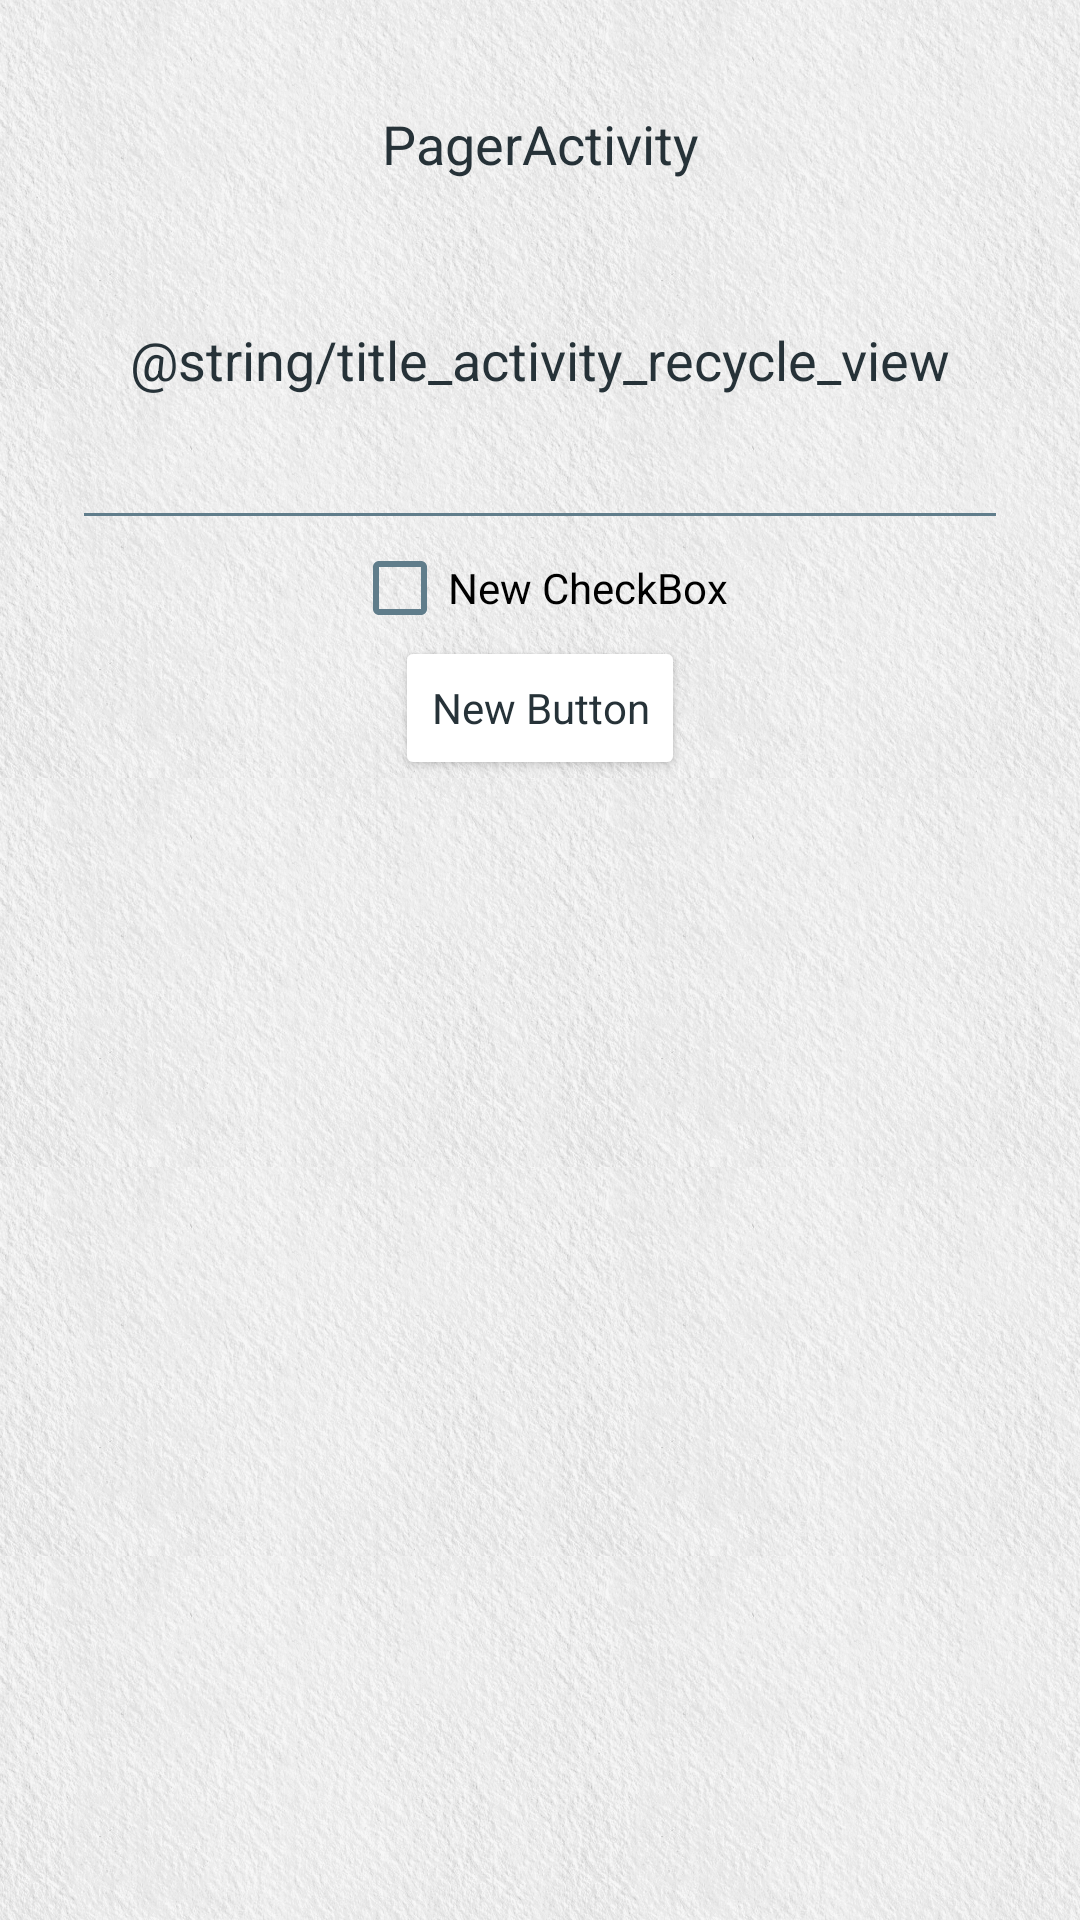

Android layout source for this screen:
<!-- AndroidManifest.xml: application theme Theme.Custom -->
<!-- res/layout/fragment_main.xml -->
<LinearLayout xmlns:android="http://schemas.android.com/apk/res/android"
    android:layout_width="match_parent"
    android:layout_height="match_parent"
    android:orientation="vertical"
    android:paddingBottom="@dimen/activity_vertical_margin"
    android:paddingLeft="@dimen/activity_horizontal_margin"
    android:paddingRight="@dimen/activity_horizontal_margin"
    android:paddingTop="@dimen/activity_vertical_margin">

    <Button
        android:id="@+id/main_button_pager"
        android:layout_width="match_parent"
        android:layout_height="@dimen/view_height_normal"
        android:layout_alignTop="@+id/main_rippleview_rect"
        android:layout_centerHorizontal="true"
        android:gravity="center"
        android:text="@string/title_activity_pager"
        android:textSize="18sp" />

    <Button
        android:id="@+id/main_button_recycler"
        android:layout_width="match_parent"
        android:layout_height="@dimen/view_height_normal"
        android:layout_alignTop="@+id/main_rippleview_rect"
        android:layout_centerHorizontal="true"
        android:layout_marginTop="@dimen/activity_vertical_margin"
        android:gravity="center"
        android:text="@string/title_activity_recycle_view"
        android:textSize="18sp" />

    <EditText
        android:id="@+id/editText"
        android:layout_width="match_parent"
        android:layout_height="wrap_content"
        android:layout_gravity="center_horizontal" />

    <CheckBox
        android:id="@+id/checkBox"
        android:layout_width="wrap_content"
        android:layout_height="wrap_content"
        android:layout_gravity="center_horizontal"
        android:text="New CheckBox" />

    <Button
        android:id="@+id/main_button_dialog"
        style="?android:attr/buttonStyleSmall"
        android:layout_width="wrap_content"
        android:layout_height="wrap_content"
        android:layout_gravity="center_horizontal"
        android:text="New Button" />

</LinearLayout>
<!-- resources referenced by this layout -->
<resources>
  <dimen name="activity_horizontal_margin">24dp</dimen>
  <dimen name="activity_vertical_margin">24dp</dimen>
  <dimen name="view_height_normal">48dp</dimen>
  <string name="title_activity_pager">PagerActivity</string>
  <color name="primary">#ffea00</color>
  <color name="primary_dark">#ffa000</color>
  <color name="accent">#448aff</color>
  <color name="primary_text">#263238</color>
  <color name="primary_text_inverse">#ffffffff</color>
  <color name="secondary_text">#607d8b</color>
  <style name="TextAppearance.Custom.Inverse">
          <item name="@android:textColor">?attr/android:textColorPrimaryInverse</item>
          <item name="@android:textColorHint">?attr/android:textColorHintInverse</item>
          <item name="@android:textColorHighlight">?attr/android:textColorHighlightInverse</item>
          <item name="@android:textColorLink">?attr/android:textColorLinkInverse</item>
      </style>
  <style name="TextAppearance.Custom.Large">
          <item name="@android:textSize">@dimen/text_size_large</item>
          <item name="@android:textColor">?attr/android:textColorPrimary</item>
      </style>
  <style name="TextAppearance.Custom.Large.Inverse">
          <item name="@android:textColor">?attr/android:textColorPrimaryInverse</item>
          <item name="@android:textColorHint">?attr/android:textColorHintInverse</item>
          <item name="@android:textColorHighlight">?attr/android:textColorHighlightInverse</item>
          <item name="@android:textColorLink">?attr/android:textColorLinkInverse</item>
      </style>
  <style name="TextAppearance.Custom.Medium">
          <item name="@android:textSize">@dimen/text_size_medium</item>
          <item name="@android:textColor">?attr/android:textColorPrimary</item>
      </style>
  <style name="TextAppearance.Custom.Medium.Inverse">
          <item name="@android:textColor">?attr/android:textColorPrimaryInverse</item>
          <item name="@android:textColorHint">?attr/android:textColorHintInverse</item>
          <item name="@android:textColorHighlight">?attr/android:textColorHighlightInverse
          </item>
          <item name="@android:textColorLink">?attr/android:textColorLinkInverse</item>
      </style>
  <style name="TextAppearance.Custom.Small">
          <item name="@android:textSize">@dimen/text_size_small</item>
          <item name="@android:textColor">?attr/android:textColorSecondary</item>
      </style>
  <style name="TextAppearance.Custom.Widget.Button" parent="@style/TextAppearance.Custom.Button" />
  <style name="Widget.Custom.Button.Primary" parent="@style/Widget.AppCompat.Light.ActionButton">
          <item name="@android:background">@drawable/bg_button_primary</item>
          <item name="@android:textAppearance">?attr/android:textAppearanceButton</item>
      </style>
  <!-- drawable bg_window (drawable) -->
  <?xml version="1.0" encoding="utf-8"?>
  <bitmap xmlns:android="http://schemas.android.com/apk/res/android"
      android:src="@drawable/bg_window_parts"
      android:tileMode="repeat" />
  <dimen name="text_size_body_1">14sp</dimen>
  <dimen name="text_size_large">20sp</dimen>
  <dimen name="text_size_medium">16sp</dimen>
  <dimen name="text_size_small">12sp</dimen>
  <style name="TextAppearance.Custom.Button">
          <item name="@android:textSize">@dimen/text_size_button</item>
          <item name="@android:textAllCaps">false</item>
          <item name="@android:textColor">?attr/android:textColorPrimaryInverse</item>
          <item name="@android:textStyle">bold</item>
      </style>
  <dimen name="text_size_button">@dimen/text_size_medium</dimen>
</resources>
